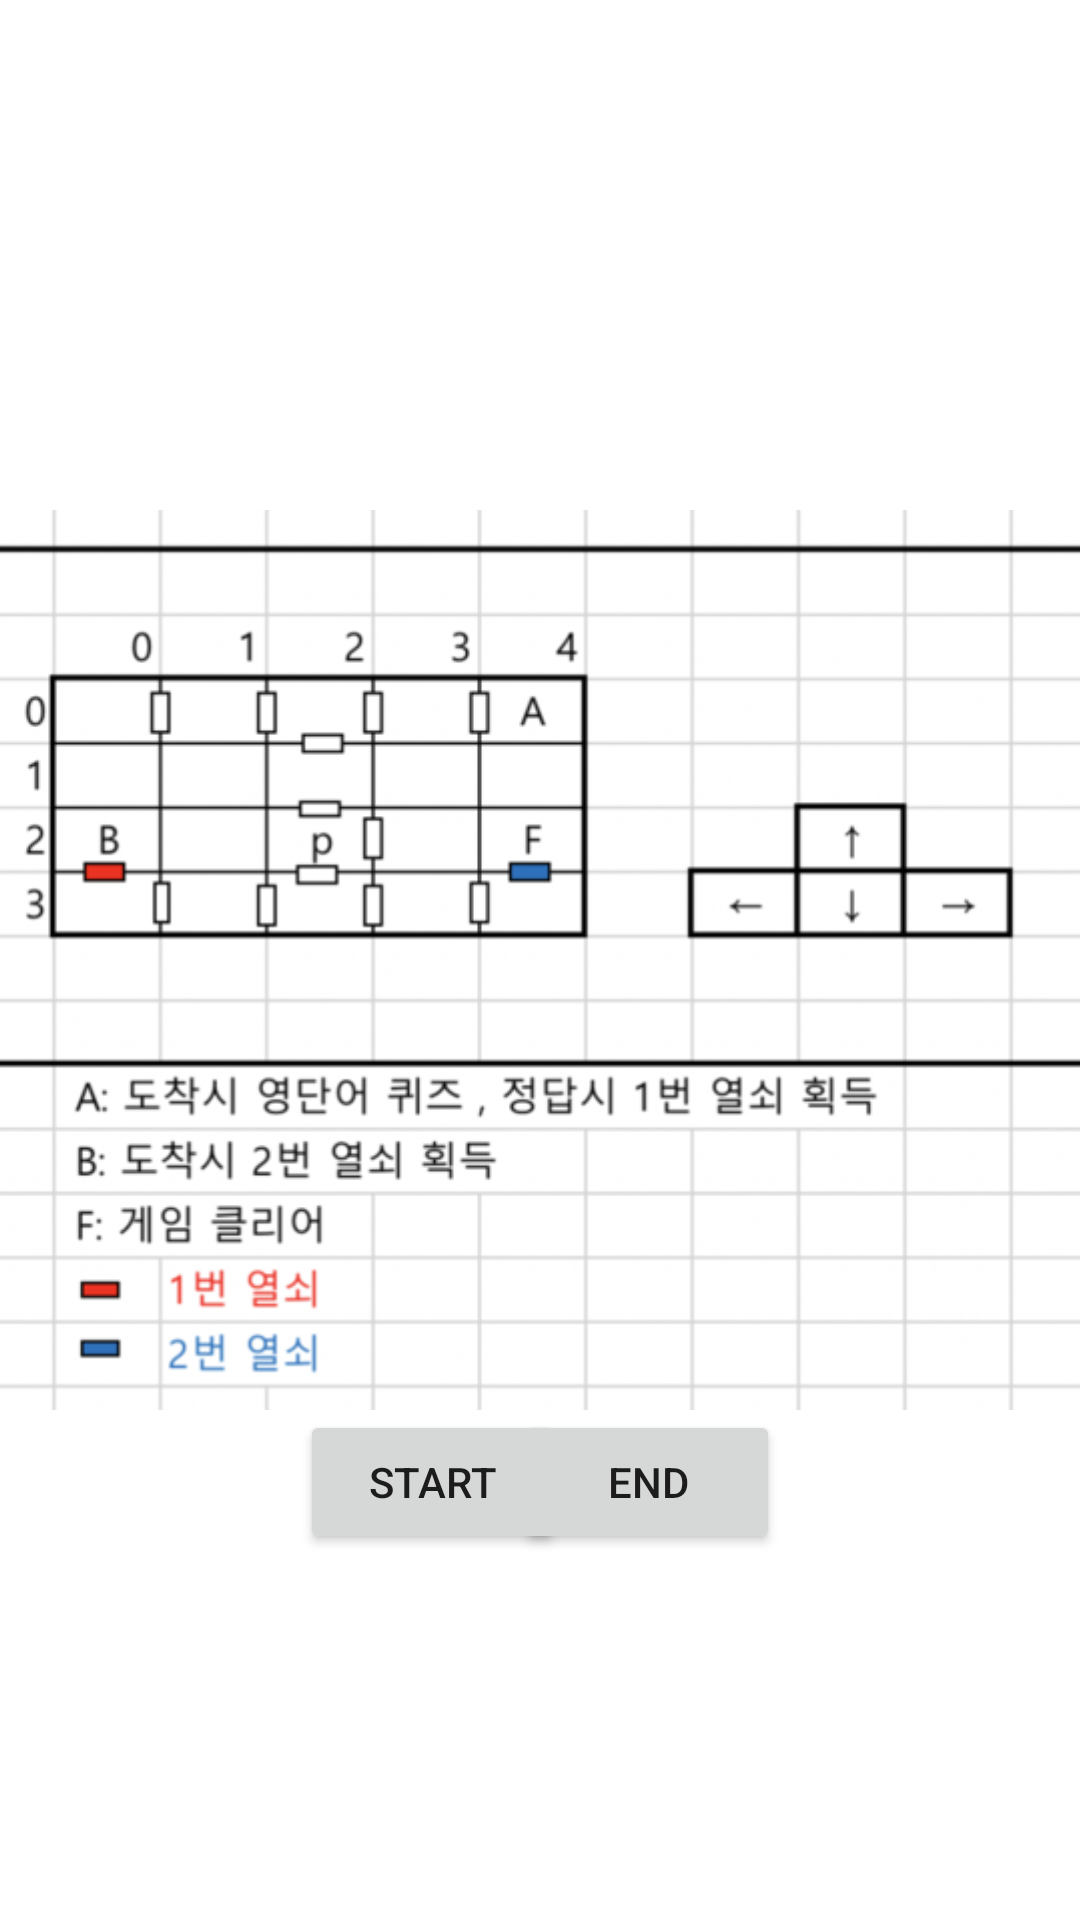

Write the Android layout XML for this screen, with the resource values it uses.
<!-- AndroidManifest.xml: application theme Theme.TextMaze -->
<!-- res/layout/activity_show_image.xml -->
<?xml version="1.0" encoding="utf-8"?>
<RelativeLayout xmlns:android="http://schemas.android.com/apk/res/android"
    xmlns:app="http://schemas.android.com/apk/res-auto"
    xmlns:tools="http://schemas.android.com/tools"
    android:layout_width="match_parent"
    android:layout_height="match_parent"
    tools:context=".ShowImageActivity">

    <ImageView
        android:id="@+id/iv_1"
        android:layout_width="500dp"
        android:layout_height="300dp"
        android:layout_centerInParent="true"
        android:scaleType="centerCrop"
        android:src="@mipmap/findpath"/>

    <Button
        android:id="@+id/btn_start"
        android:layout_width="wrap_content"
        android:layout_height="wrap_content"
        android:layout_below="@+id/iv_1"
        android:layout_alignParentLeft="true"
        android:layout_marginLeft="100sp"
        android:text="start"/>
    <Button
        android:id="@+id/btn_end"
        android:layout_width="wrap_content"
        android:layout_height="wrap_content"
        android:layout_below="@+id/iv_1"
        android:layout_alignParentRight="true"
        android:layout_marginRight="100sp"
        android:text="end"/>


</RelativeLayout>
<!-- resources referenced by this layout -->
<resources>
  <!-- mipmap findpath: png bitmap (mipmap-xxhdpi, 266805 bytes) -->
  <style name="Theme.TextMaze" parent="Theme.MaterialComponents.DayNight.NoActionBar">
          
          <item name="colorPrimary">@color/purple_500</item>
          <item name="colorPrimaryVariant">@color/purple_700</item>
          <item name="colorOnPrimary">@color/white</item>
          
          <item name="colorSecondary">@color/teal_200</item>
          <item name="colorSecondaryVariant">@color/teal_700</item>
          <item name="colorOnSecondary">@color/black</item>
          
          <item name="android:statusBarColor" tools:targetApi="l">?attr/colorPrimaryVariant</item>
          
      </style>
  <!-- not gathered from this repository: default colours our renderer supplied (Android Studio template values) -->
  <color name="purple_500">#FF6200EE</color>
  <color name="purple_700">#FF3700B3</color>
  <color name="teal_200">#FF03DAC5</color>
  <color name="teal_700">#FF018786</color>
  <color name="black">#FF000000</color>
  <color name="white">#FFFFFFFF</color>
</resources>
